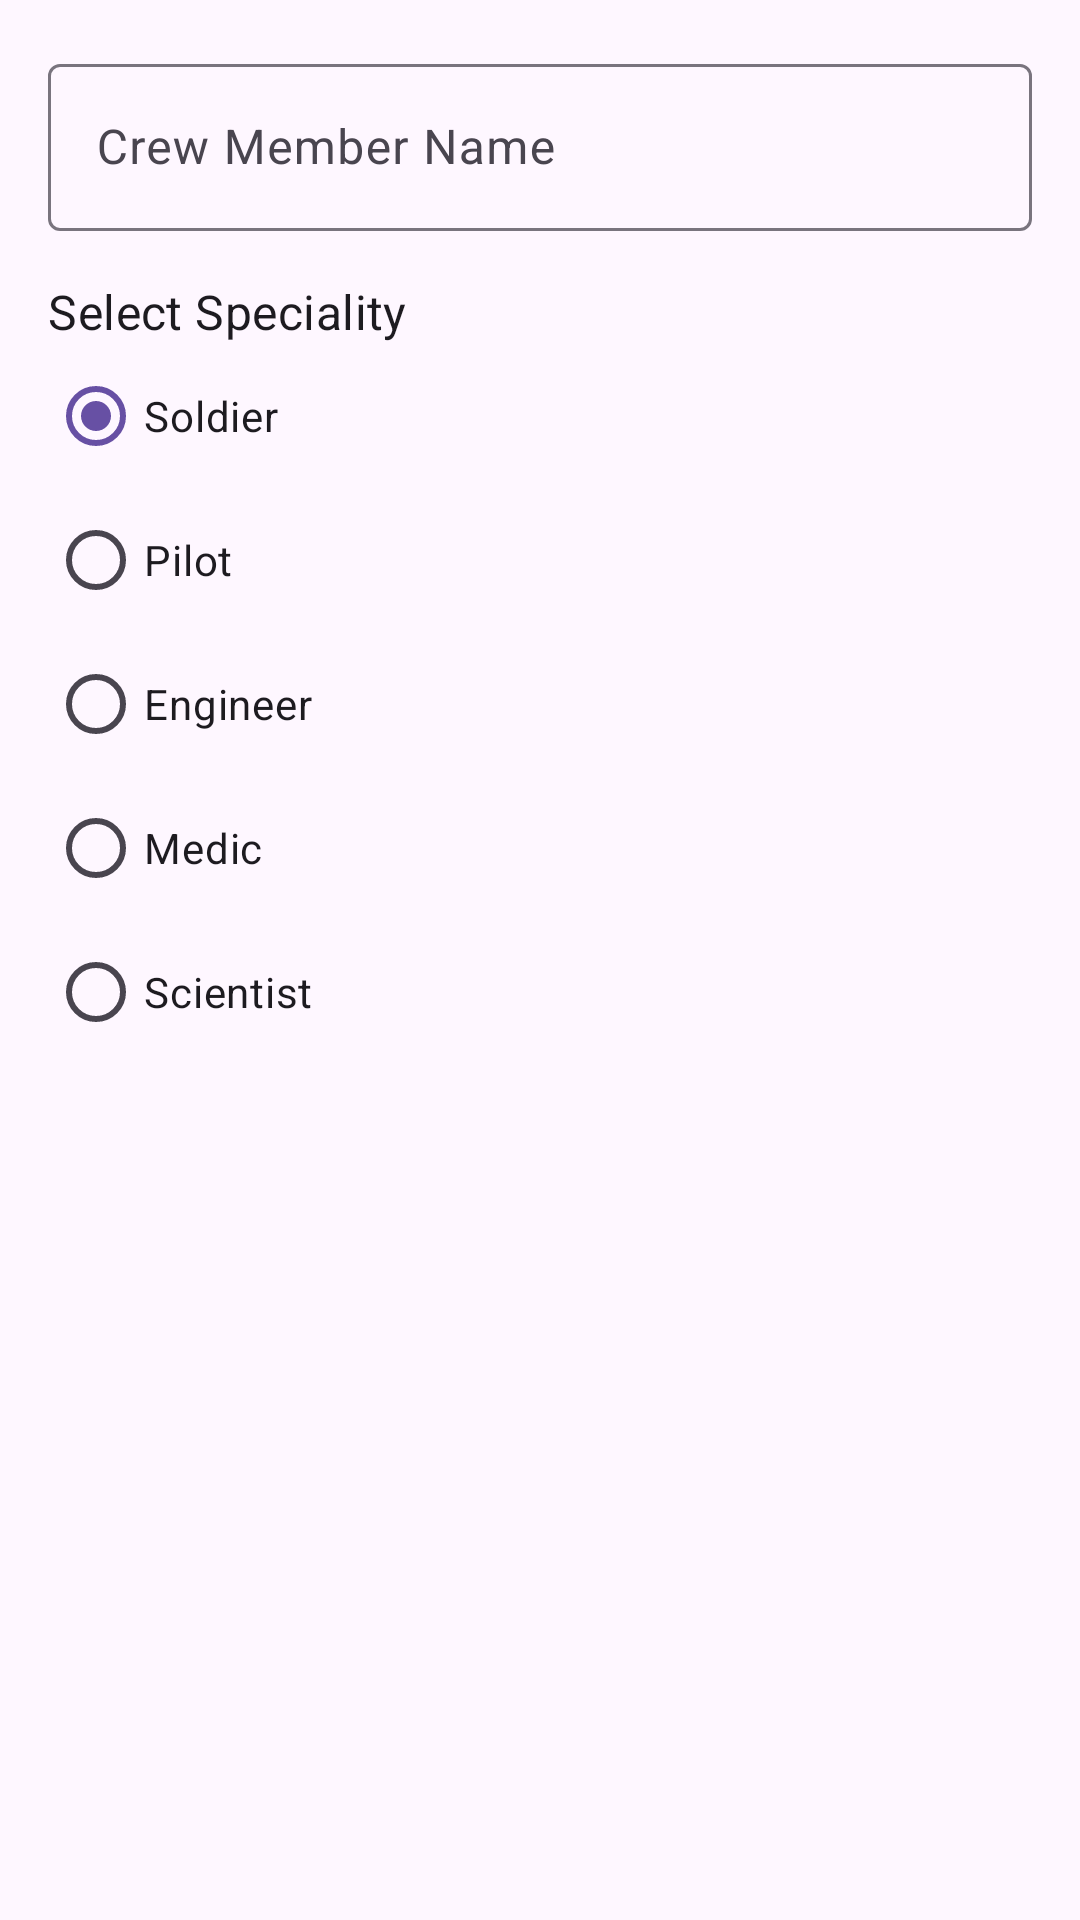

Layout XML and referenced resources for this Android screen:
<!-- AndroidManifest.xml: application theme Theme.GroupprojOOP -->
<!-- res/layout/dialog_create_crew.xml -->
<?xml version="1.0" encoding="utf-8"?>
<LinearLayout xmlns:android="http://schemas.android.com/apk/res/android"
    android:layout_width="match_parent"
    android:layout_height="wrap_content"
    android:orientation="vertical"
    android:padding="16dp">

    <com.google.android.material.textfield.TextInputLayout
        android:layout_width="match_parent"
        android:layout_height="wrap_content"
        android:hint="Crew Member Name">

        <com.google.android.material.textfield.TextInputEditText
            android:id="@+id/edit_crew_name"
            android:layout_width="match_parent"
            android:layout_height="wrap_content" />
    </com.google.android.material.textfield.TextInputLayout>

    <TextView
        android:layout_width="match_parent"
        android:layout_height="wrap_content"
        android:layout_marginTop="16dp"
        android:text="Select Speciality"
        android:textAppearance="@style/TextAppearance.MaterialComponents.Subtitle1" />

    <RadioGroup
        android:id="@+id/radio_group_speciality"
        android:layout_width="match_parent"
        android:layout_height="wrap_content"
        android:orientation="vertical">

        <RadioButton
            android:id="@+id/radio_soldier"
            android:layout_width="match_parent"
            android:layout_height="wrap_content"
            android:text="Soldier"
            android:checked="true"/>

        <RadioButton
            android:id="@+id/radio_pilot"
            android:layout_width="match_parent"
            android:layout_height="wrap_content"
            android:text="Pilot" />

        <RadioButton
            android:id="@+id/radio_engineer"
            android:layout_width="match_parent"
            android:layout_height="wrap_content"
            android:text="Engineer" />

        <RadioButton
            android:id="@+id/radio_medic"
            android:layout_width="match_parent"
            android:layout_height="wrap_content"
            android:text="Medic" />

        <RadioButton
            android:id="@+id/radio_scientist"
            android:layout_width="match_parent"
            android:layout_height="wrap_content"
            android:text="Scientist" />
    </RadioGroup>

</LinearLayout>
<!-- resources referenced by this layout -->
<resources>
  <style name="Theme.GroupprojOOP" parent="Base.Theme.GroupprojOOP" />
  <style name="Base.Theme.GroupprojOOP" parent="Theme.Material3.DayNight.NoActionBar">
          
          
      </style>
</resources>
